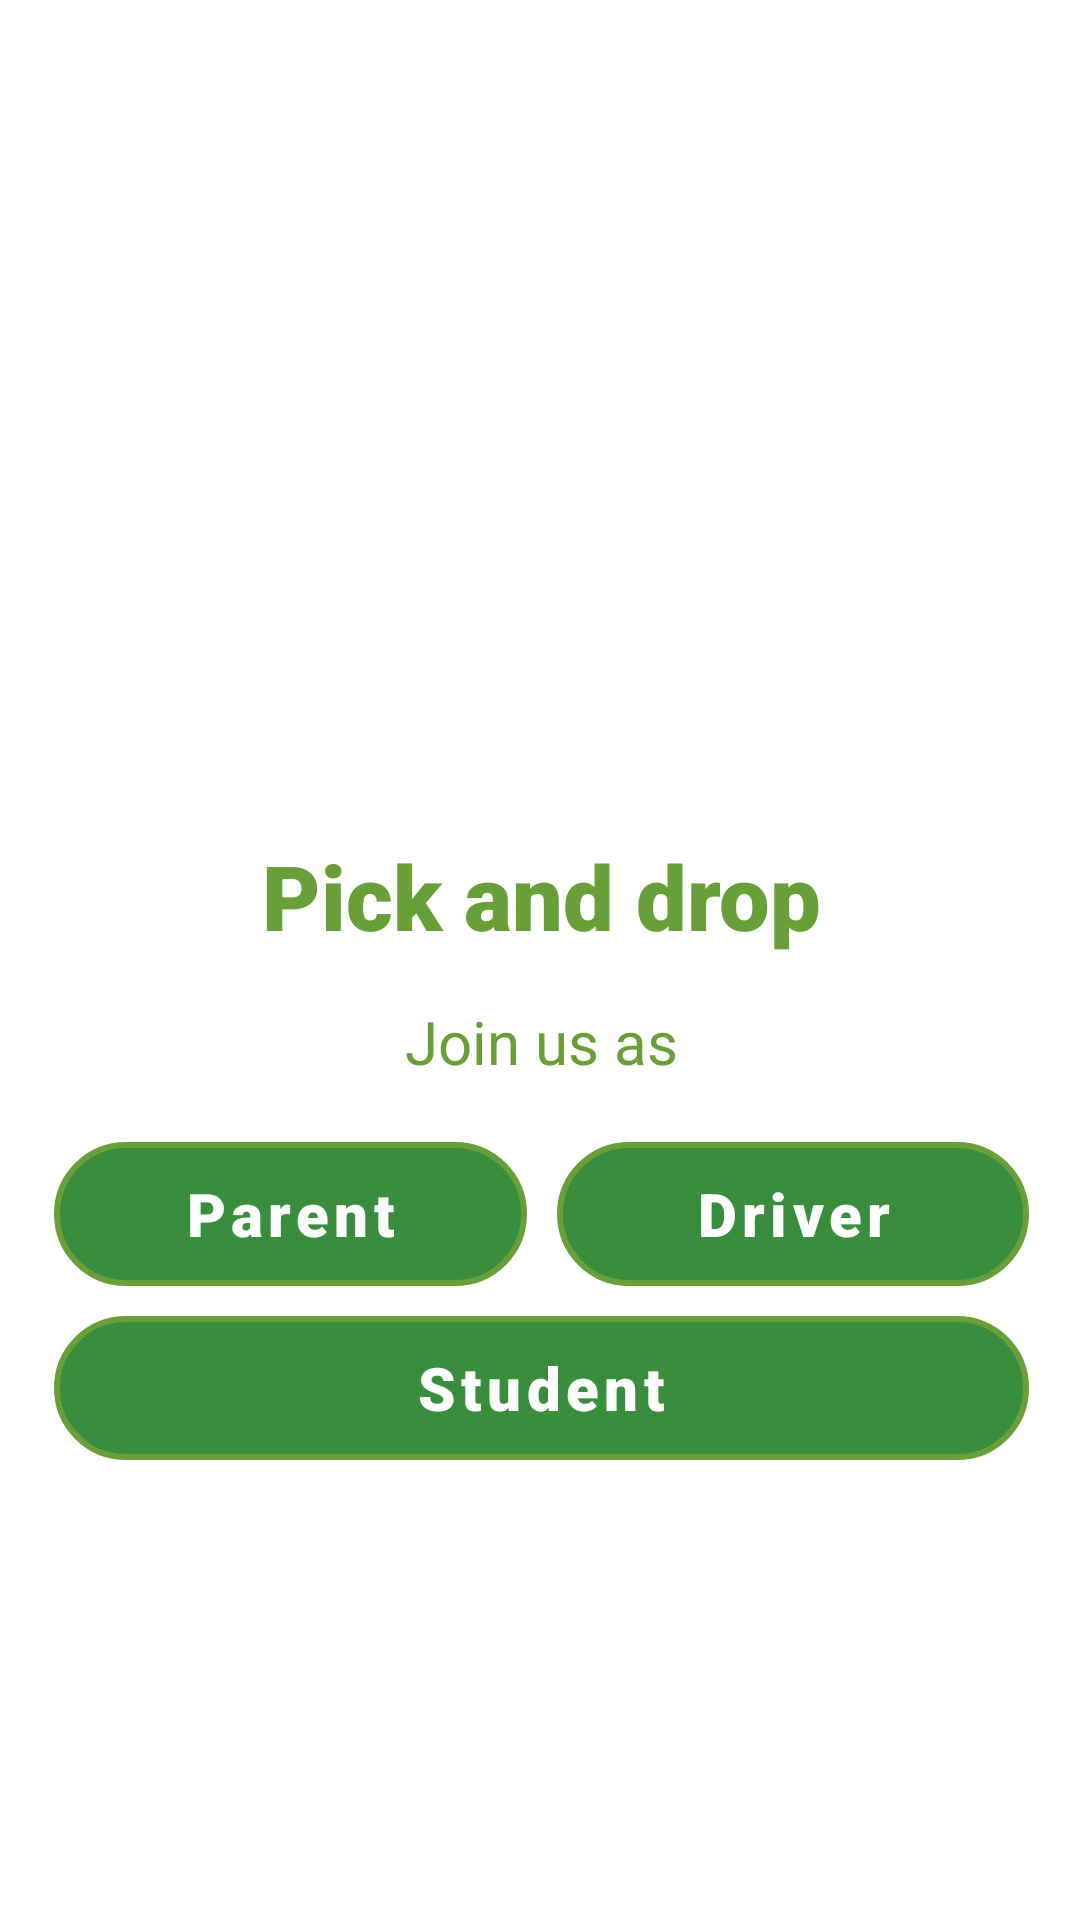

Android layout source for this screen:
<!-- AndroidManifest.xml: application theme Theme.SplashActivity -->
<!-- res/layout/choose_registration_type_screen.xml -->
<?xml version="1.0" encoding="utf-8"?>
<androidx.constraintlayout.widget.ConstraintLayout xmlns:android="http://schemas.android.com/apk/res/android"
    xmlns:app="http://schemas.android.com/apk/res-auto"
    xmlns:tools="http://schemas.android.com/tools"
    android:layout_width="match_parent"
    android:layout_height="match_parent"
    android:background="@color/white"
    android:hapticFeedbackEnabled="false">

    <LinearLayout
        android:id="@+id/linearLayout"
        android:layout_width="375dp"
        android:layout_height="wrap_content"
        android:gravity="center|center_vertical"
        android:orientation="vertical"
        android:padding="20dp"
        app:layout_constraintBottom_toBottomOf="parent"
        app:layout_constraintEnd_toEndOf="parent"
        app:layout_constraintHorizontal_bias="0.5"
        app:layout_constraintStart_toStartOf="parent"
        app:layout_constraintTop_toTopOf="parent">

        <ImageView
            android:id="@+id/imageView"
            android:layout_width="126dp"
            android:layout_height="122dp"
            app:srcCompat="@drawable/applogo"
            tools:ignore="ImageContrastCheck" />

        <TextView
            android:id="@+id/title"
            android:layout_width="wrap_content"
            android:layout_height="wrap_content"
            android:textAlignment="center"
            android:layout_marginTop="8dp"
            android:fontFamily="sans-serif-black"
            android:text="@string/app_name"
            android:textColor="@color/purple_700"
            android:textSize="30sp" />

        <TextView
            android:id="@+id/textView2"
            android:layout_width="wrap_content"
            android:layout_height="wrap_content"
            android:layout_gravity="center_horizontal"
            android:layout_marginTop="15dp"
            android:text="@string/registration_as"
            android:textColor="@color/purple_700"
            android:textSize="20sp" />

        <LinearLayout
            android:layout_width="match_parent"
            android:layout_height="wrap_content"
            android:layout_marginTop="15dp"
            android:orientation="horizontal">

            <Button
                android:id="@+id/btn_parent"
                style="?android:attr/buttonBarButtonStyle"
                android:layout_width="match_parent"
                android:layout_height="wrap_content"
                android:layout_weight="1"
                android:background="@drawable/custom_button"
                android:fontFamily="sans-serif-black"
                android:text="Parent"
                android:layout_margin="5dp"
                android:textColor="#ffff"
                android:textSize="20sp"
                android:textAllCaps="false"
                app:backgroundTint="@null" />

            <Button
                android:id="@+id/btn_driver"
                style="?android:attr/buttonBarButtonStyle"
                android:layout_width="match_parent"
                android:layout_height="wrap_content"
                android:layout_weight="1"
                android:background="@drawable/custom_button"
                android:fontFamily="sans-serif-black"
                android:text="Driver"
                android:textAllCaps="false"
                android:layout_margin="5dp"
                android:textColor="#ffff"
                android:textSize="20sp"
                app:backgroundTint="@null" />

        </LinearLayout>

        <Button
            android:id="@+id/btn_student"
            style="?android:attr/buttonBarButtonStyle"
            android:layout_width="match_parent"
            android:layout_height="wrap_content"
            android:layout_weight="1"
            android:background="@drawable/custom_button"
            android:fontFamily="sans-serif-black"
            android:text="Student"
            android:textAllCaps="false"
            android:layout_margin="5dp"
            android:textColor="#ffff"
            android:textSize="20sp"
            app:backgroundTint="@null" />

    </LinearLayout>

</androidx.constraintlayout.widget.ConstraintLayout>
<!-- resources referenced by this layout -->
<resources>
  <color name="purple_700">#689F38</color>
  <color name="white">#FFFFFFFF</color>
  <!-- drawable custom_button (drawable) -->
  <?xml version="1.0" encoding="utf-8"?>
  <shape xmlns:android="http://schemas.android.com/apk/res/android"
      android:shape="rectangle">
  
      <solid android:color="@color/green"/>
  
      <corners android:radius="25dp"/>
  
      <stroke
          android:width="2dp"
          android:color="#689F38"/>
  
      <padding
          android:top="0dp"
          android:right="10dp"
          android:left="10dp"
          android:bottom="0dp"/>
  
  </shape>
  <string name="app_name">Pick and drop</string>
  <string name="registration_as">Join us as</string>
  <style name="Theme.SplashActivity" parent="Theme.MaterialComponents.Light.NoActionBar">
          
          <item name="colorPrimary">@color/purple_500</item>
          <item name="colorPrimaryVariant">@color/purple_700</item>
          <item name="colorOnPrimary">@color/white</item>
          
          <item name="colorSecondary">@color/teal_200</item>
          <item name="colorSecondaryVariant">@color/teal_700</item>
          <item name="colorOnSecondary">@color/black</item>
          
          <item name="android:statusBarColor" tools:targetApi="l">?attr/colorPrimaryVariant</item>
          
      </style>
  <color name="green">#388E3C</color>
  <color name="purple_500">#689F38</color>
  <color name="teal_200">#FF03DAC5</color>
  <color name="teal_700">#FF018786</color>
  <color name="black">#FF000000</color>
</resources>
